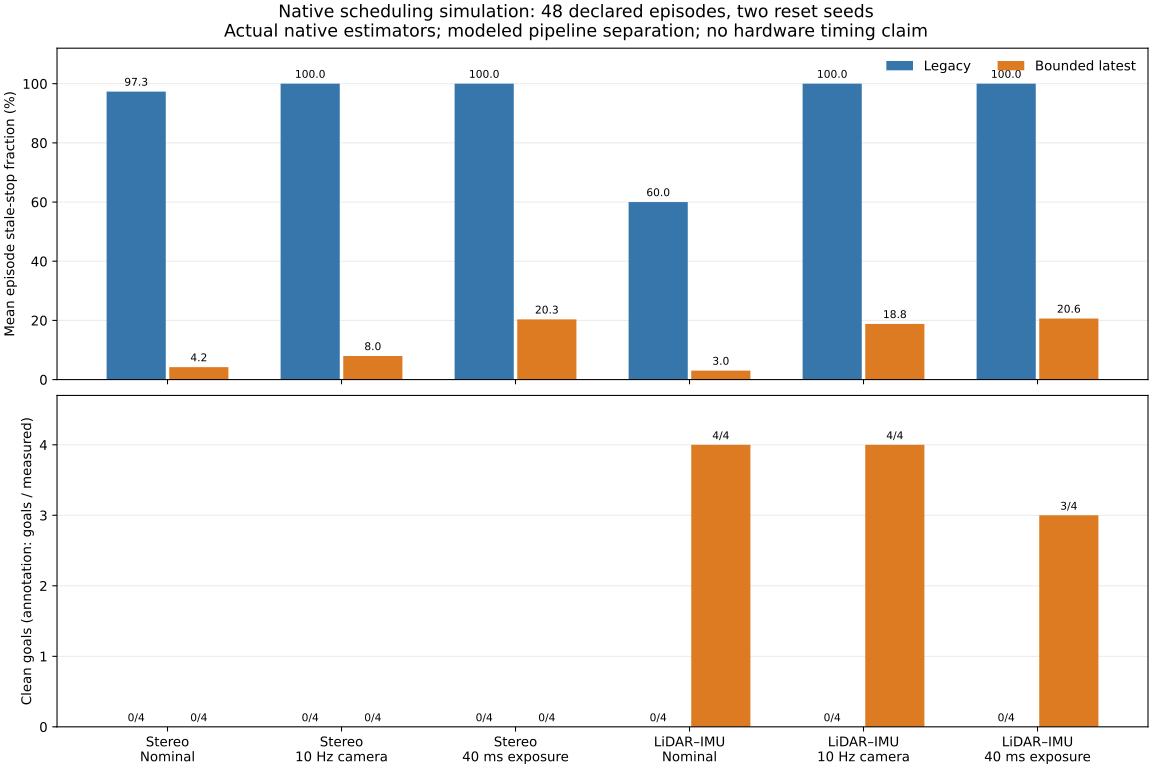

The file beside this chart, header and first rows:
arm, condition, pipeline, measured, unrun, clean_goals, falls, contacts, full_horizons, navigation_decisions, stale_decisions, mean_episode_stale_fraction, mean_episode_client_p95_ms, mean_episode_model_service_p95_ms, mean_episode_available_capture_age_p95_m…, superseded_joined_events, pending_joined_events, incomplete_responses
stereo, nominal, legacy_cumulative, 4, 0, 0, 0, 0, 4, 3000, 2920, 0.9733, 47.25, 308.9, 695.5, 238, 2, 3
stereo, nominal, bounded_latest, 4, 0, 0, 0, 0, 4, 3000, 126, 0.042, 44.32, 129.2, 330, 0, 0, 0
stereo, camera_10hz, legacy_cumulative, 4, 0, 0, 0, 0, 4, 3000, 3000, 1.0, 47.33, 5987, 11434, 1451, 4, 4
stereo, camera_10hz, bounded_latest, 4, 0, 0, 0, 0, 4, 3000, 239, 0.07967, 53.88, 136.5, 357.8, 637, 3, 3
stereo, causal_40ms_exposure, legacy_cumulative, 4, 0, 0, 0, 0, 4, 3000, 3000, 1.0, 48.25, 13676, 24212, 724, 4, 4
stereo, causal_40ms_exposure, bounded_latest, 4, 0, 0, 0, 0, 4, 3000, 610, 0.2033, 58.91, 149.6, 380, 1, 0, 3
lidar_inertial, nominal, legacy_cumulative, 4, 0, 0, 0, 0, 4, 3000, 1800, 0.6, 10.03, 151.4, 440, 2, 0, 4
lidar_inertial, nominal, bounded_latest, 4, 0, 4, 0, 0, 4, 3000, 91, 0.03033, 10.32, 125.2, 330, 0, 0, 0
lidar_inertial, camera_10hz, legacy_cumulative, 4, 0, 0, 0, 0, 4, 3000, 3000, 1.0, 41.74, 5845, 11752, 1445, 4, 4
lidar_inertial, camera_10hz, bounded_latest, 4, 0, 4, 0, 0, 4, 3000, 564, 0.188, 10.65, 112.5, 400, 406, 3, 1
lidar_inertial, causal_40ms_exposure, legacy_cumulative, 4, 0, 0, 0, 0, 4, 3000, 3000, 1.0, 53.84, 11202, 24362, 724, 4, 4
lidar_inertial, causal_40ms_exposure, bounded_latest, 4, 0, 3, 0, 0, 4, 3000, 619, 0.2063, 14.98, 183.9, 440, 38, 0, 1
